Labelled photos from "data", an image-classification folder in JSanjayram/foodclassdlmodel. The possible labels are: burger, fries, pasta, pizza.

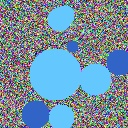
Label: pizza

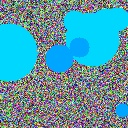
Label: fries

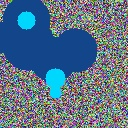
Label: burger

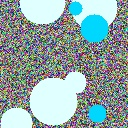
Label: pasta

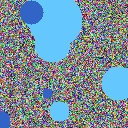
Label: pizza

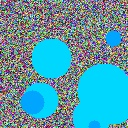
Label: fries
